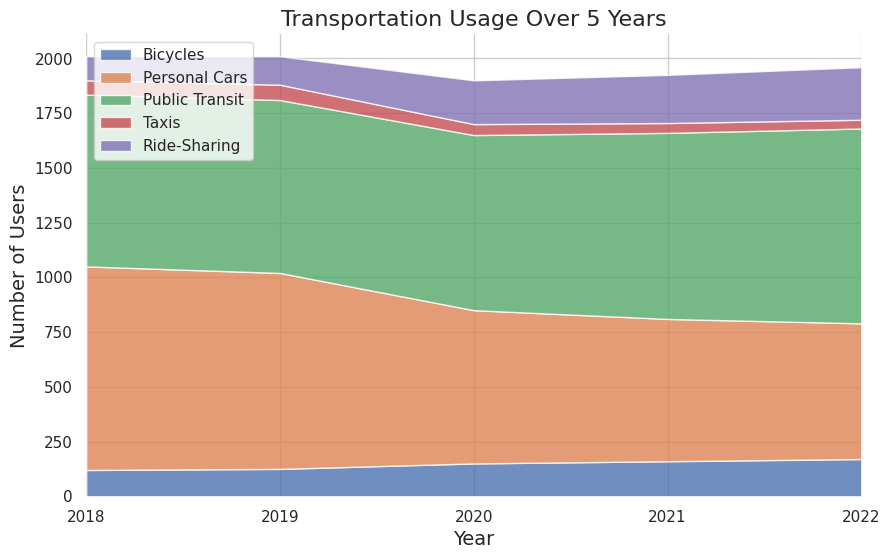

Generate this figure with matplotlib:

import matplotlib.pyplot as plt
import seaborn as sns
import pandas as pd

# Given data
data = [
    {'Year': 2018, 'Bicycles': 120, 'Personal Cars': 930, 'Public Transit': 785, 'Taxis': 65, 'Ride-Sharing': 110},
    {'Year': 2019, 'Bicycles': 125, 'Personal Cars': 895, 'Public Transit': 790, 'Taxis': 70, 'Ride-Sharing': 130},
    {'Year': 2020, 'Bicycles': 150, 'Personal Cars': 700, 'Public Transit': 800, 'Taxis': 50, 'Ride-Sharing': 200},
    {'Year': 2021, 'Bicycles': 160, 'Personal Cars': 650, 'Public Transit': 850, 'Taxis': 45, 'Ride-Sharing': 220},
    {'Year': 2022, 'Bicycles': 170, 'Personal Cars': 620, 'Public Transit': 890, 'Taxis': 40, 'Ride-Sharing': 240}
]

# Convert the data into a pandas DataFrame
df = pd.DataFrame(data)

# Setting the style of Seaborn
sns.set_theme(style="whitegrid")

# Prepare data for stacking
x = df['Year'].values
columns = df.columns[1:]
y = [df[column].values for column in columns]

# Create the figure and the axes
fig, ax = plt.subplots(figsize=(10, 6))

# Create the stacked area chart
ax.stackplot(x, y, labels=columns, alpha=0.8)

# Customize the legend
ax.legend(loc='upper left')

# Add titles and labels
ax.set_title('Transportation Usage Over 5 Years', fontsize=16)
ax.set_xlabel('Year', fontsize=14)
ax.set_ylabel('Number of Users', fontsize=14)

# Improve the x-axis with the desired Year format and limits
plt.xticks(x)
plt.xlim(x.min(), x.max())

# Remove the top and right axes spines, which are not needed
sns.despine(left=True, bottom=True)

# Display the plot
plt.show()
